Labelled photos from "imagenes", an image-classification folder in jdramirez/UCO_ML_AI. The possible labels are: descuento, personas, product.

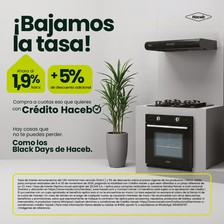
Label: descuento

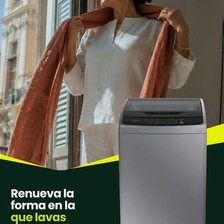
Label: personas

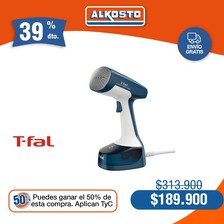
Label: descuento

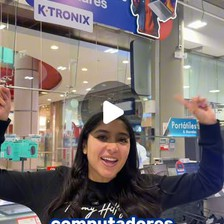
Label: personas

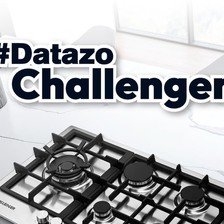
Label: product

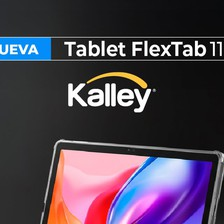
Label: product
